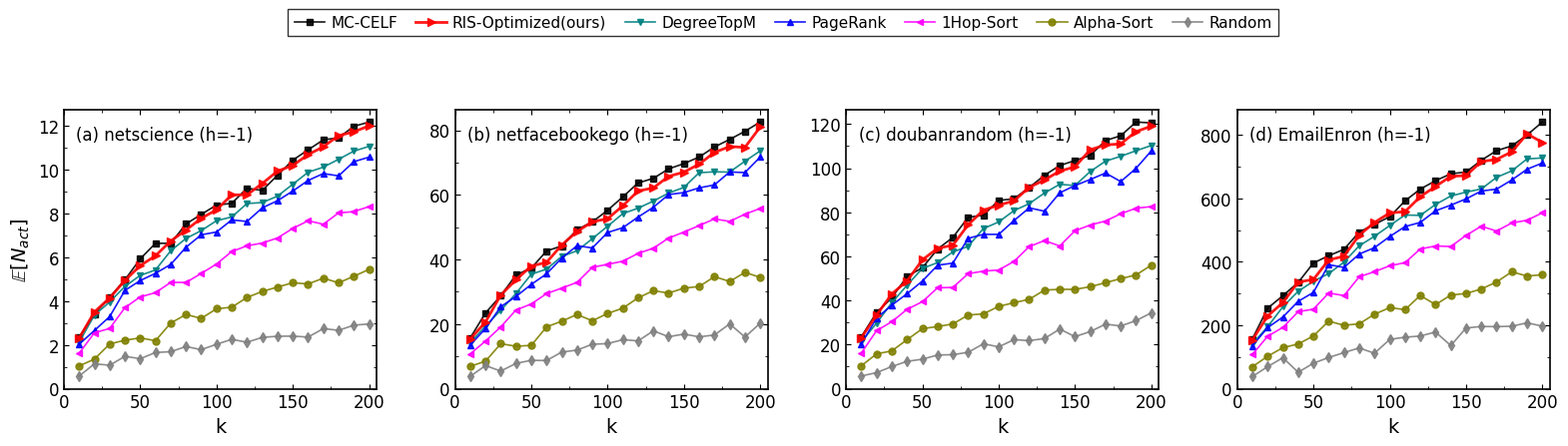

The script that saved this image:
import numpy as np
import pandas as pd
import matplotlib.pyplot as plt
from matplotlib.ticker import AutoMinorLocator

# 1. 定义数据集及其规模因子 (h=-1时全网极度抗拒，整体规模缩水约 1/3 ~ 1/4)
DATASETS = [
    {"name": "netscience",     "nodes": 379,   "scale": 12.0},    
    {"name": "netfacebookego", "nodes": 2888,  "scale": 80.0},   
    {"name": "doubanrandom",   "nodes": 4723,  "scale": 120.0},   
    {"name": "EmailEnron",     "nodes": 33696, "scale": 800.0}   
]

def generate_activated_mock_data_h_minus1():
    k_values = np.arange(10, 201, 10)
    
    methods = [
        "MC-CELF (Upper Bound)", "RIS-Optimized (Ours)", "DegreeTopM", 
        "PageRank", "1Hop-Sort", "Alpha-Sort", "Random"
    ]
    
    data = []
    for ds in DATASETS:
        ds_name = ds["name"]
        scale = ds["scale"]
        
        # 【核心修改】：h=-1 时，普通用户全是死胡同，大V成为唯一通道！
        # Degree 和 PageRank 成为仅次于 RIS 的最优解，Alpha-Sort 和 Random 彻底垫底。
        perf_ratios = {
            "MC-CELF (Upper Bound)": 1.02, 
            "RIS-Optimized (Ours)": 1.00,
            "DegreeTopM": 0.92,   # 成为最优启发式
            "PageRank": 0.88,     # 成为次优启发式
            "1Hop-Sort": 0.70,    # 邻居全是死胡同，1Hop失效
            "Alpha-Sort": 0.45,   # 大家 alpha 都极低，单看 alpha 没用
            "Random": 0.25        # 瞎选直接暴毙
        }
        
        for method in methods:
            ratio = perf_ratios[method]
            
            for k in k_values:
                norm_k = k / 200.0
                # 恶劣环境下，边际递减效应极其严重 (指数变小)
                base_trend = norm_k ** 0.55
                val = scale * base_trend * ratio
                
                noise = np.random.normal(0, scale * 0.015)
                if k == 10: noise = 0 
                
                activated = max(0.1, val + noise)
                
                data.append({
                    "dataset": ds_name,
                    "method": method, 
                    "seed_num": k, 
                    "activated": activated
                })
            
    return pd.DataFrame(data)

def draw_activated_1x4_h_minus1():
    df = generate_activated_mock_data_h_minus1()
    
    plt.rcParams.update({
        "font.family": "serif", "font.serif": ["Times New Roman"],
        "font.size": 12, "axes.labelsize": 14, "legend.fontsize": 11, 
        "axes.linewidth": 1.2, "xtick.direction": "in", "ytick.direction": "in",
        "xtick.top": True, "ytick.right": True
    })

    method_styles = {
        "MC-CELF (Upper Bound)": {"color": "black",   "marker": "s", "label": "MC-CELF"},
        "RIS-Optimized (Ours)":  {"color": "red", "marker": ">", "label": "RIS-Optimized(ours)", "markersize": 6, "linewidth": 2.0, "zorder": 10},
        "DegreeTopM":            {"color": "#008080", "marker": "v", "label": "DegreeTopM"}, 
        "PageRank":              {"color": "blue",    "marker": "^", "label": "PageRank"},
        "1Hop-Sort":             {"color": "#FF00FF", "marker": "<", "label": "1Hop-Sort"},
        "Alpha-Sort":            {"color": "#808000",     "marker": "o", "label": "Alpha-Sort"},
        "Random":                {"color": "gray",    "marker": "d", "label": "Random"},
    }

    fig, axes = plt.subplots(1, 4, figsize=(16, 4))
    letters = ['a', 'b', 'c', 'd']
    
    for col_idx, ds in enumerate(DATASETS):
        ds_name = ds["name"]
        subset_ds = df[df["dataset"] == ds_name]
        ax = axes[col_idx]
        
        for method, style in method_styles.items():
            subset = subset_ds[subset_ds["method"] == method]
            ax.plot(subset["seed_num"], subset["activated"], label=style["label"],
                    color=style["color"], marker=style["marker"], 
                    linewidth=style.get("linewidth", 1.2), 
                    markersize=style.get("markersize", 5), 
                    alpha=0.9, zorder=style.get("zorder", 1))

        ax.set_xlabel("k", labelpad=4)
        ax.set_xlim(0, 205)
        ax.set_xticks([0, 50, 100, 150, 200])
        
        if col_idx == 0:
            ax.set_ylabel(r"$\mathbb{E}[N_{act}]$", labelpad=4)
            
        ax.set_ylim(bottom=0) 
        ax.xaxis.set_minor_locator(AutoMinorLocator(2))
        ax.yaxis.set_minor_locator(AutoMinorLocator(2))
        
        letter = letters[col_idx]
        ax.text(0.04, 0.94, f"({letter}) {ds_name} (h=-1)", 
                transform=ax.transAxes, fontsize=12, verticalalignment='top',
                bbox=dict(facecolor='white', alpha=0.8, edgecolor='none', pad=1.5))

    handles, labels = axes[0].get_legend_handles_labels()
    legend = fig.legend(handles, labels, loc="upper center", ncol=7, 
                        bbox_to_anchor=(0.5, 1.12), frameon=True, 
                        edgecolor='black', fancybox=False, handletextpad=0.4, columnspacing=1.2)
    legend.get_frame().set_linewidth(1.0)

    plt.subplots_adjust(top=0.85, bottom=0.15, left=0.05, right=0.98, wspace=0.25)
    
    output_filename = "neurips_style_activated_1x4_h_minus1.pdf"
    plt.savefig(output_filename, dpi=300, bbox_inches="tight")
    print(f"✅ h=-1 激活人数图已生成: {output_filename}")
    plt.show()

if __name__ == "__main__":
    draw_activated_1x4_h_minus1()
